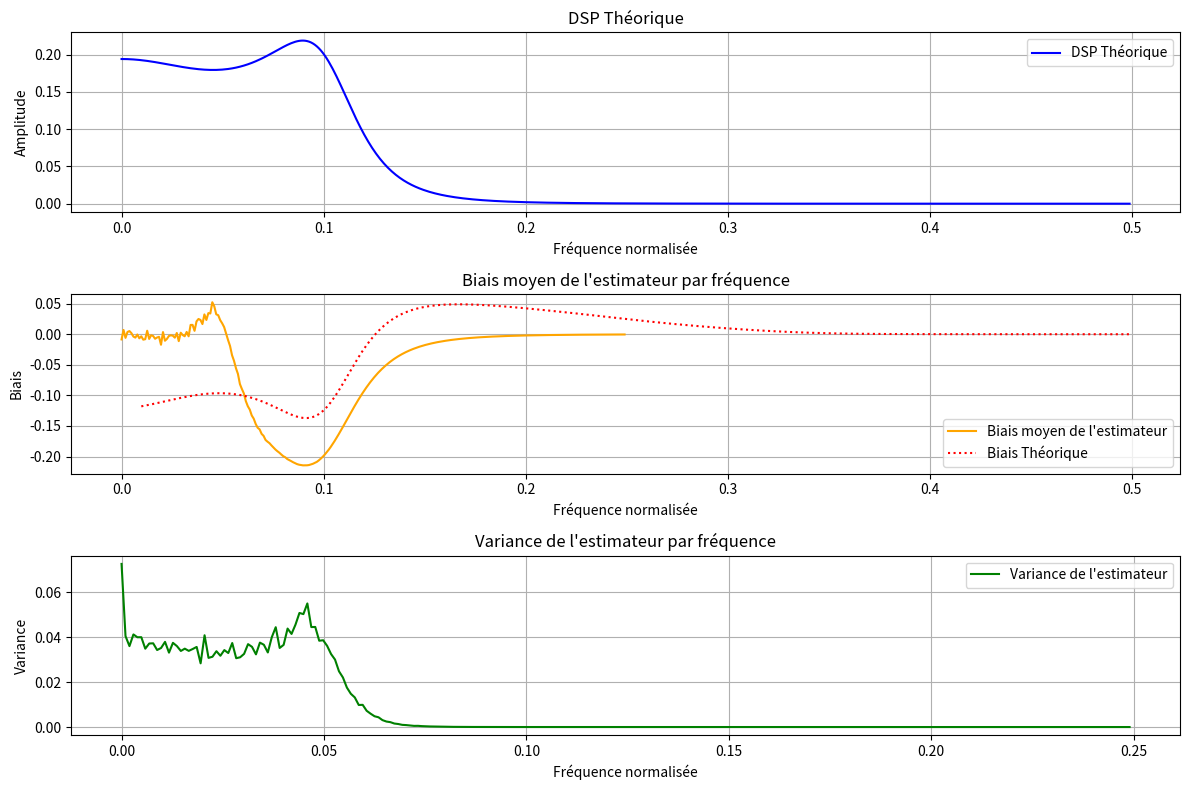

Source code (Python):
import numpy as np
import matplotlib.pyplot as plt
from scipy.signal import lfilter, freqz, windows

# Définition des coefficients du filtre de Chebyshev
numerator = [0.0154, 0.0461, 0.0154]
denominator = [1, -1.9903, 1.5717, -0.458]

# Fonction pour calculer le périodogramme
def periodogram(x, N):
    fft_x = np.fft.fft(x, n=N)
    Pxx = (np.abs(fft_x) ** 2) / N
    freqs = np.fft.fftfreq(N, d=1)
    return freqs[:N // 2], Pxx[:N // 2]  # Fréquences positives uniquement

# Calcul de la réponse fréquentielle et de la DSP théorique
def calculate_theoretical_psd(numerator, denominator, sigma2, N):
    w, h = freqz(numerator, denominator, worN=N)  # Réponse fréquentielle du filtre
    G_squared = np.abs(h)**2  # Module au carré de G(f)
    P_theoretical = sigma2 * G_squared  # DSP théorique
    return w / (2 * np.pi), P_theoretical  # Fréquences normalisées et DSP

# Fonction pour calculer le biais théorique en appliquant une convolution
def calculate_theoretical_bias(theoretical_psd, N):
    # Générer la fenêtre triangulaire W_T
    W_T = windows.triang(N)  # Fenêtre triangulaire
    W_T /= np.sum(W_T)  # Normalisation pour que l'intégrale soit égale à 1
    
    # Approximer δ(ν) par une impulsion de Dirac
    delta = np.zeros_like(W_T)
    delta[len(delta) // 2] = 1  # Créer un pic unitaire au centre de la fenêtre
    
    # Calcul de la fenêtre différencielle W_T - δ(ν)
    diff_window = W_T - delta  # Différence de fenêtres
    
    # Appliquer la convolution entre Γ_x(ν) et (W_T - δ(ν))
    bias_theoretical = np.convolve(theoretical_psd, diff_window, mode='same')  # Convolution
    
    return bias_theoretical


# Paramètres pour les simulations
N = 512 
sigma2 = 0.5  # Variance du bruit blanc
num_simulations = 1000 

# Calcul des fréquences et de la DSP théorique
frequencies, P_theoretical = calculate_theoretical_psd(numerator, denominator, sigma2, N)

# Calcul du biais théorique
bias_theoretical = calculate_theoretical_bias(P_theoretical, N)

# Stockage des périodogrammes pour calculer E[P(f)] et V[P(f)]
Pxx_all = []

# Lancer les simulations
for sim in range(num_simulations):
    # Générer un bruit blanc
    bruit = np.random.normal(0, np.sqrt(sigma2), N)
    
    # Générer le signal filtré
    signal1 = lfilter(numerator, denominator, bruit)
    
    # Périodogramme pour le signal filtré
    _, Pxx_signal = periodogram(signal1, N)
    Pxx_all.append(Pxx_signal)

# Convertir en tableau pour un calcul facile
Pxx_all = np.array(Pxx_all)  # Matrice (num_simulations x len(freqs))

# Calcul de la moyenne et de la variance pour chaque fréquence
Pxx_mean = np.mean(Pxx_all, axis=0)  # Moyenne des périodogrammes
Pxx_variance = np.var(Pxx_all, axis=0)  # Variance des périodogrammes

# Calcul du biais pour chaque fréquence
Pxx_bias = Pxx_mean - P_theoretical[:len(Pxx_mean)]

# Tracer les courbes
plt.figure(figsize=(12, 8))

# DSP théorique
plt.subplot(3, 1, 1)
plt.plot(frequencies[:len(P_theoretical)], P_theoretical, label="DSP Théorique", color="blue")
plt.title("DSP Théorique")
plt.xlabel("Fréquence normalisée")
plt.ylabel("Amplitude")
plt.grid()
plt.legend()

# Biais moyen
plt.subplot(3, 1, 2)
plt.plot(frequencies[:len(Pxx_bias)], Pxx_bias, label="Biais moyen de l'estimateur", color="orange")
plt.plot(frequencies[10:len(bias_theoretical)], bias_theoretical[10:], label="Biais Théorique", color="red", linestyle="dotted")
plt.title("Biais moyen de l'estimateur par fréquence")
plt.xlabel("Fréquence normalisée")
plt.ylabel("Biais")
plt.grid()
plt.legend()

# Variance
plt.subplot(3, 1, 3)
plt.plot(frequencies[:len(Pxx_variance)], Pxx_variance, label="Variance de l'estimateur", color="green")
plt.title("Variance de l'estimateur par fréquence")
plt.xlabel("Fréquence normalisée")
plt.ylabel("Variance")
plt.grid()
plt.legend()

plt.tight_layout()
plt.show()